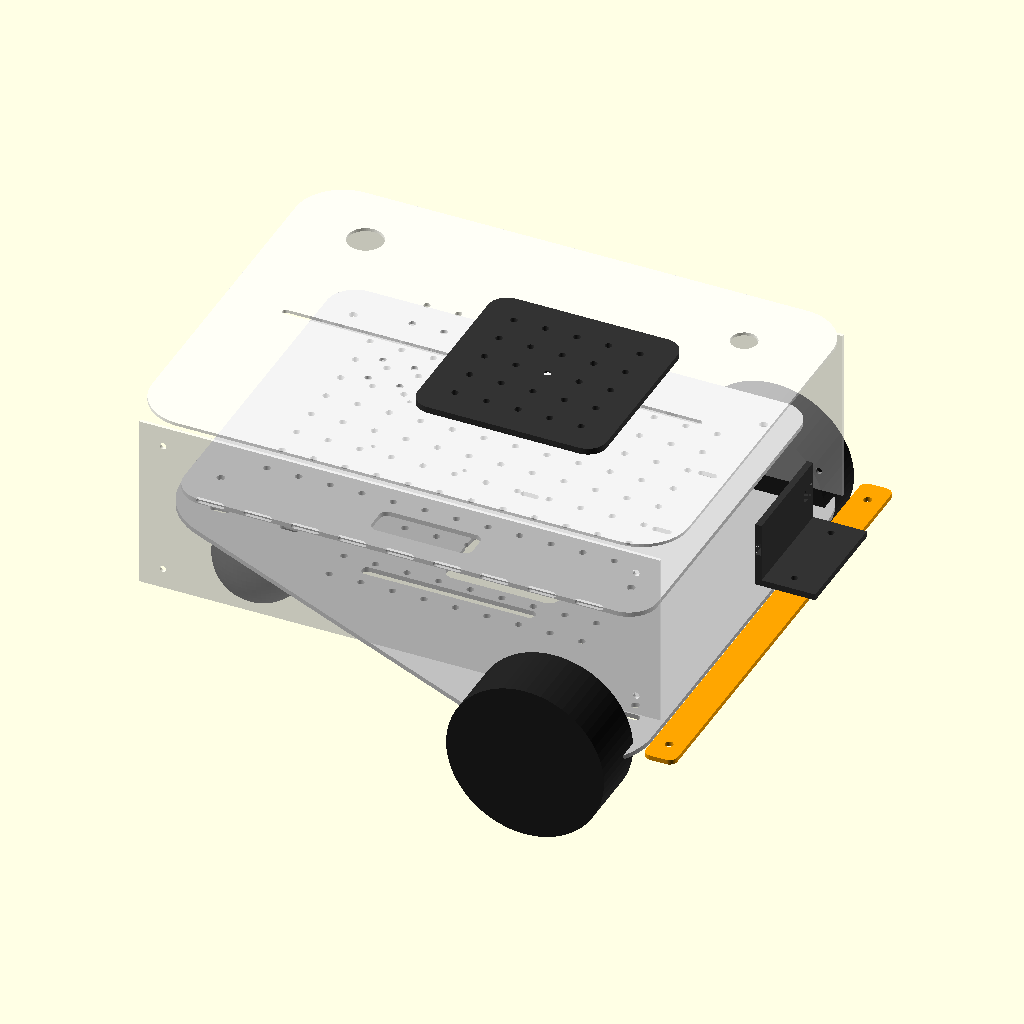
Cell 1: rendered with the file's own defaults.
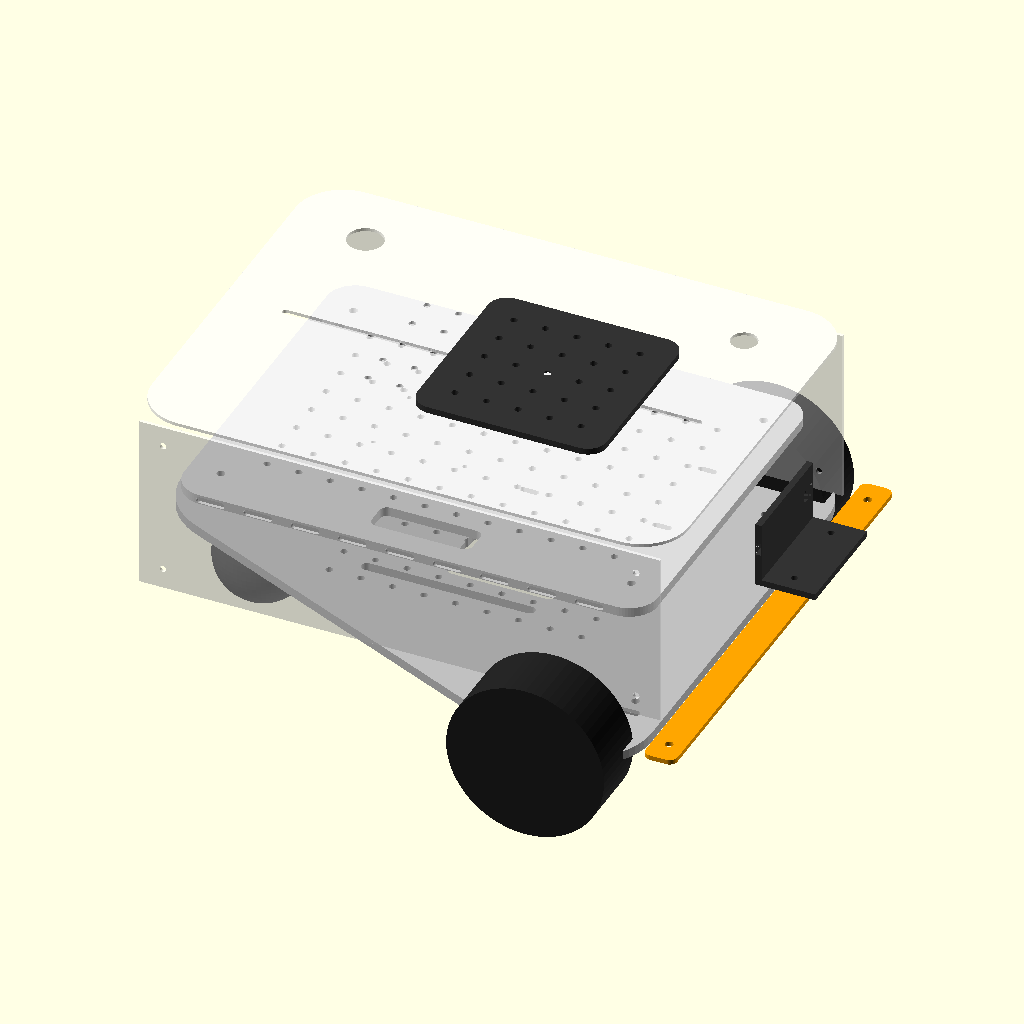
Cell 2: the same model with material_t = 6.
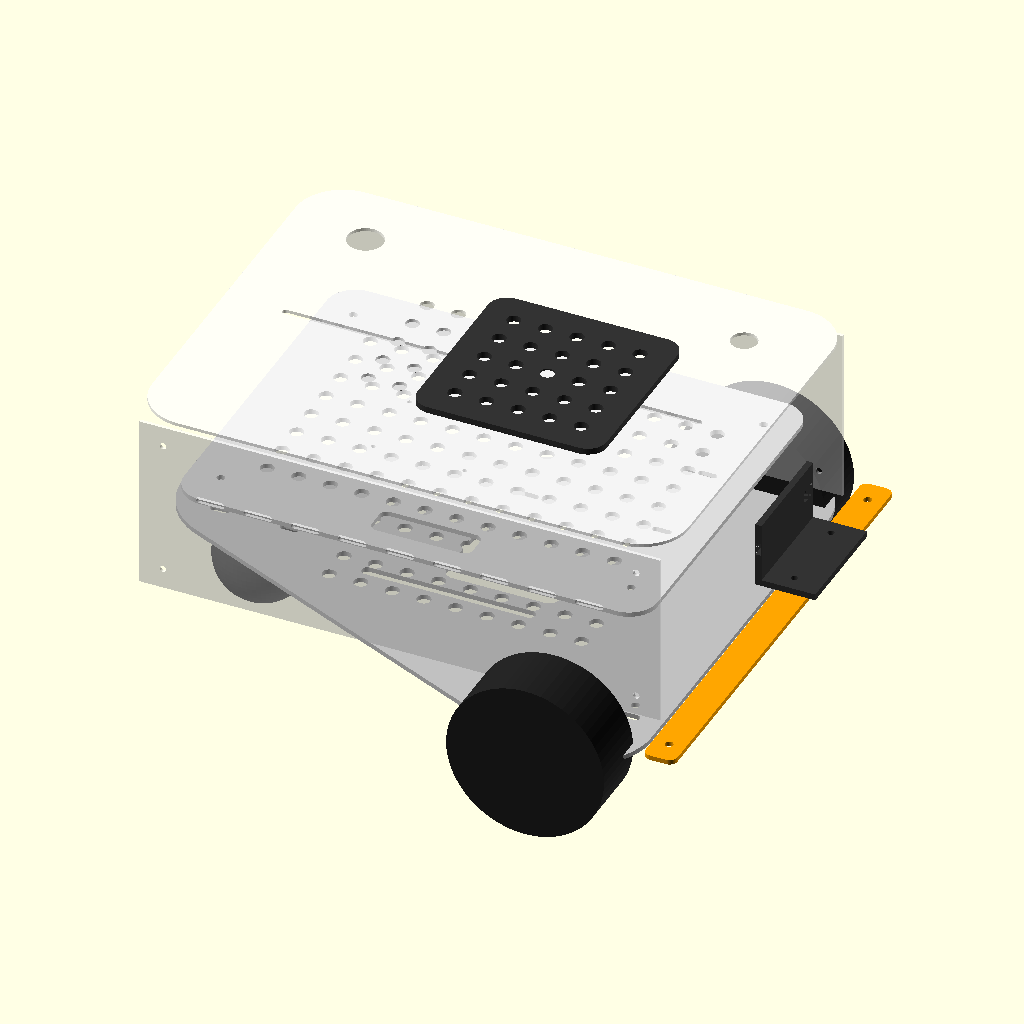
Cell 3: the same model with mount_hole = 8.8.
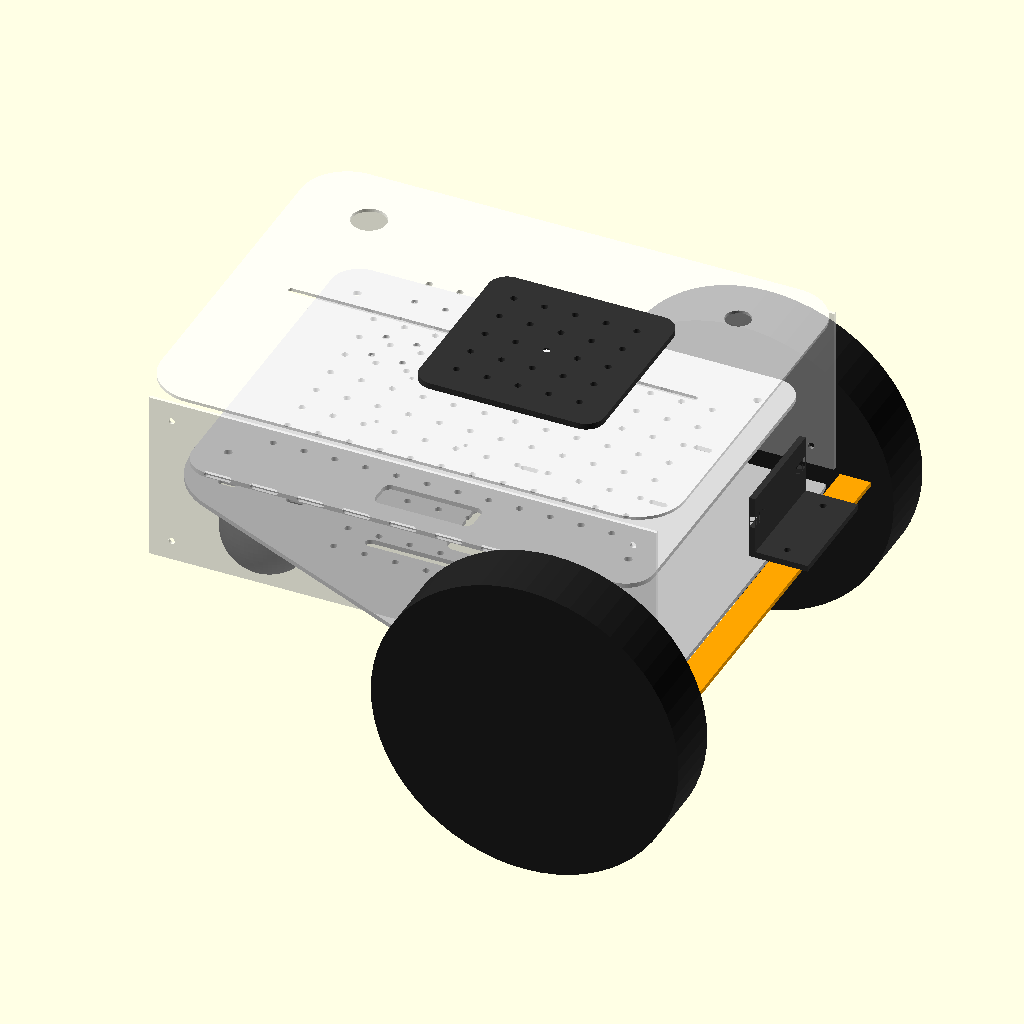
Cell 4 — wheel_d set to 200, the other parameters unchanged.
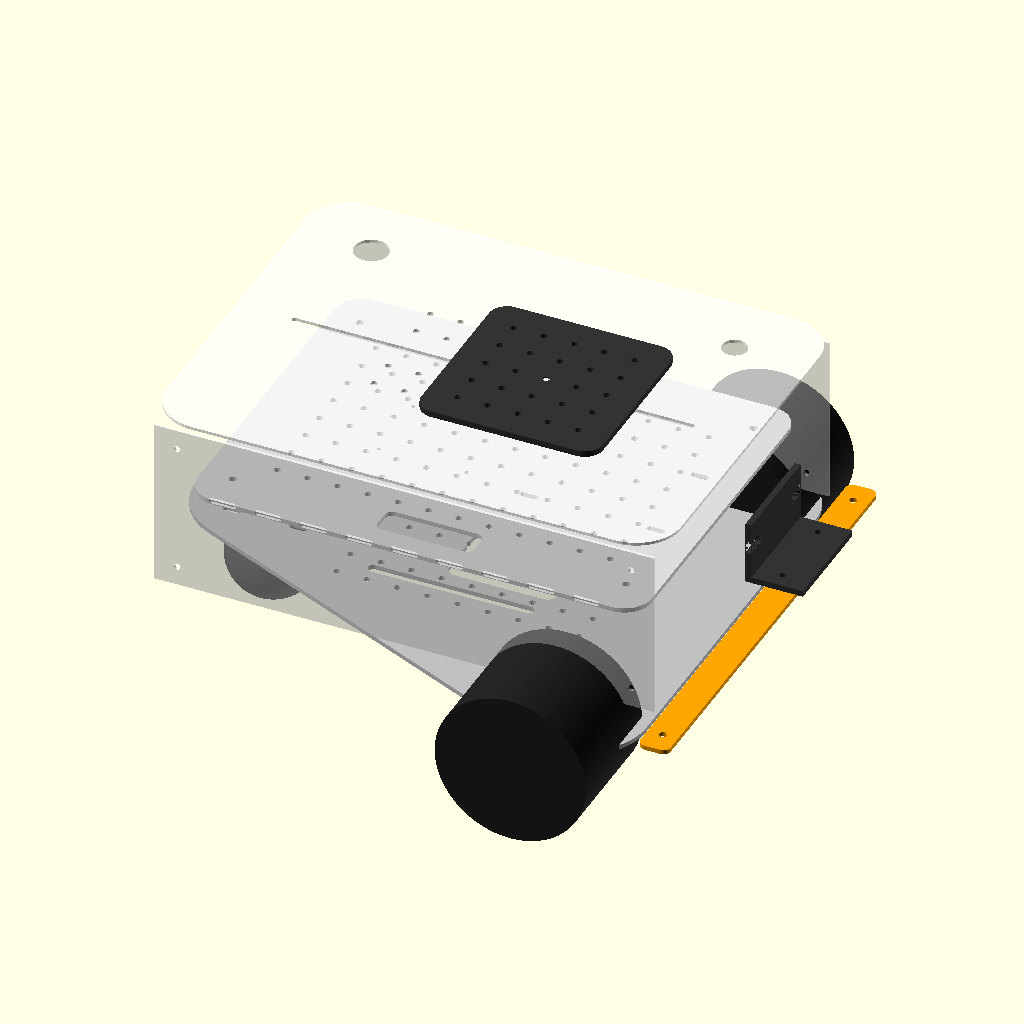
Cell 5: wheel_w = 80 (everything else at default).
All cells are drawn from the same view direction (rotation 55°, 0°, 25°, orthographic, colour scheme Cornfield), but the view is re-fitted for each cell, so position and scale can differ between cells as well as the parameter.
The OpenSCAD source (hardware/triscout-rev-a/cad/triscout.scad):
// OpenPatrol TriScout Rev A — CERN-OHL-P-2.0
// Two driven wheels plus one industrial caster. Engineering release, physically unvalidated.
$fn=64;
part="assembly";           // assembly, lower_deck, upper_deck, motor_saddle, cover_top, cover_side, lidar_plate, camera_bracket, bumper_bar, corner_block, cable_guide
flat=false;
material_t=3;
mount_hole=4.4;
wheel_d=100;
wheel_w=40;
track=300;
axle_x=100;
deck_gap=78;

module rounded_plate(x,y,t,r=18){ linear_extrude(t) offset(r=r) square([x-2*r,y-2*r],center=true); }
module slot(length=18,width=5,height=10){ hull(){ translate([-length/2+width/2,0,0]) cylinder(h=height,d=width); translate([length/2-width/2,0,0]) cylinder(h=height,d=width); } }
module delta_plate(t=material_t){ linear_extrude(t) hull(){ translate([115,120]) circle(r=42); translate([115,-120]) circle(r=42); translate([-150,0]) circle(r=46); } }
module payload_grid(xs=160,ys=100,pitch=20,h=10){ for(x=[-xs/2:pitch:xs/2]) for(y=[-ys/2:pitch:ys/2]) translate([x,y,-1]) cylinder(h=h,d=mount_hole); }
module lower_deck(){
  difference(){
    delta_plate(); payload_grid(160,100,20,material_t+2);
    // Two adjustable motor saddle stations.
    for(y=[-106,106]) for(x=[78,132]) translate([x,y,-1]) slot(22,5,material_t+2);
    // 75 mm caster swivel: common 4-hole 45x30 pattern plus center relief.
    translate([-142,0,-1]) cylinder(h=material_t+2,d=34);
    for(x=[-164,-120]) for(y=[-18,18]) translate([x,y,-1]) slot(12,5,material_t+2);
    // Battery straps and service opening.
    for(y=[-38,38]) translate([-10,y,-1]) slot(110,7,material_t+2);
    translate([15,0,-1]) rounded_plate(72,48,material_t+2,7);
    for(x=[-125,135]) for(y=[-95,95]) translate([x,y,-1]) cylinder(h=material_t+2,d=5.2);
    for(y=[-115,115]) translate([160,y,-1]) cylinder(h=material_t+2,d=5.2);
  }
}
module upper_deck(){
  difference(){
    rounded_plate(300,230,material_t,18); payload_grid(220,140,20,material_t+2);
    for(x=[-29,29]) for(y=[-24.5,24.5]) translate([x-35,y,-1]) cylinder(h=material_t+2,d=3);
    for(x=[-42,42]) for(y=[-31,31]) translate([x+80,y,-1]) slot(12,4.2,material_t+2);
    for(x=[-130,130]) for(y=[-90,90]) translate([x,y,-1]) cylinder(h=material_t+2,d=5.2);
    translate([0,-90,-1]) rounded_plate(64,20,material_t+2,5);
  }
}
module motor_saddle(){
  difference(){ union(){ cube([54,20,18],center=true); translate([0,0,9]) rotate([90,0,0]) cylinder(h=20,d=46,center=true); } translate([0,0,9]) rotate([90,0,0]) cylinder(h=24,d=38.4,center=true); for(x=[-22,22]) translate([x,0,-12]) cylinder(h=30,d=5.2); translate([0,0,18]) cube([5,24,20],center=true); }
}
module lidar_plate(){ difference(){ rounded_plate(120,120,4,12); payload_grid(80,80,20,6); cylinder(h=6,d=18,center=true); } }
module camera_bracket(){
  difference(){ union(){ cube([70,4,42],center=true); translate([0,-18,-19]) cube([70,36,4],center=true); } for(x=[-28,28]) translate([x,0,0]) slot(16,4,8); for(x=[-25,25]) translate([x,-18,-24]) cylinder(h=12,d=4.2); }
}
module cover_top(){
  difference(){ rounded_plate(340,255,2,30); payload_grid(120,80,20,4); for(x=[-120:15:120]) translate([x,0,-1]) slot(26,4,4); translate([-120,85,-1]) cylinder(h=4,d=22.5); translate([120,85,-1]) cylinder(h=4,d=16.5); }
}
module cover_side(){
  // Defined flat in XY so the exported DXF is 330 x 112 mm.
  difference(){ linear_extrude(2) square([330,112],center=true); for(x=[-120:30:120]) translate([x,12,-1]) slot(18,4,4); for(x=[-150,150]) for(y=[-43,43]) translate([x,y,-1]) cylinder(h=4,d=4.2); }
}
module bumper_bar(){ difference(){ rounded_plate(300,20,3,5); for(x=[-135,135]) translate([x,0,-1]) cylinder(h=5,d=5.2); } }
module corner_block(){ difference(){ cube([24,24,28],center=true); rotate([0,90,0]) cylinder(h=34,d=4.2,center=true); rotate([90,0,0]) cylinder(h=34,d=4.2,center=true); cylinder(h=34,d=4.2,center=true); } }
module cable_guide(){ difference(){ cube([30,12,10],center=true); translate([0,0,2]) rotate([90,0,0]) cylinder(h=16,d=8,center=true); for(x=[-11,11]) translate([x,0,-8]) cylinder(h=16,d=3.4); } }
module wheel(y){ translate([axle_x,y,50]) rotate([90,0,0]) cylinder(h=wheel_w,d=wheel_d,center=true); }
module assembly(){ color("silver") translate([0,0,50]) lower_deck(); color("gainsboro") translate([0,0,50+deck_gap]) upper_deck(); color("#222") wheel(-track/2); color("#222") wheel(track/2); color("#222") translate([-145,0,18]) sphere(d=60); color("white",.7) translate([0,0,188]) cover_top(); color("white",.55) for(y=[-124,124]) translate([0,y,127]) rotate([90,0,0]) cover_side(); color("#333") translate([35,0,192]) lidar_plate(); color("#333") translate([185,0,135]) rotate([0,0,90]) camera_bracket(); color("orange") translate([175,0,60]) rotate([0,0,90]) bumper_bar(); }
module selected(){ if(part=="lower_deck") lower_deck(); else if(part=="upper_deck") upper_deck(); else if(part=="motor_saddle") motor_saddle(); else if(part=="cover_top") cover_top(); else if(part=="cover_side") cover_side(); else if(part=="lidar_plate") lidar_plate(); else if(part=="camera_bracket") camera_bracket(); else if(part=="bumper_bar") bumper_bar(); else if(part=="corner_block") corner_block(); else if(part=="cable_guide") cable_guide(); else assembly(); }
if(flat && (part=="lower_deck" || part=="upper_deck" || part=="cover_top" || part=="cover_side" || part=="lidar_plate" || part=="bumper_bar")) projection(cut=true) selected(); else selected();
Parameter table extracted from the source (name, type, default, range or options):
part: string, default "assembly"
flat: bool, default false
material_t: number, default 3
mount_hole: number, default 4.4
wheel_d: number, default 100
wheel_w: number, default 40
track: number, default 300
axle_x: number, default 100
deck_gap: number, default 78
